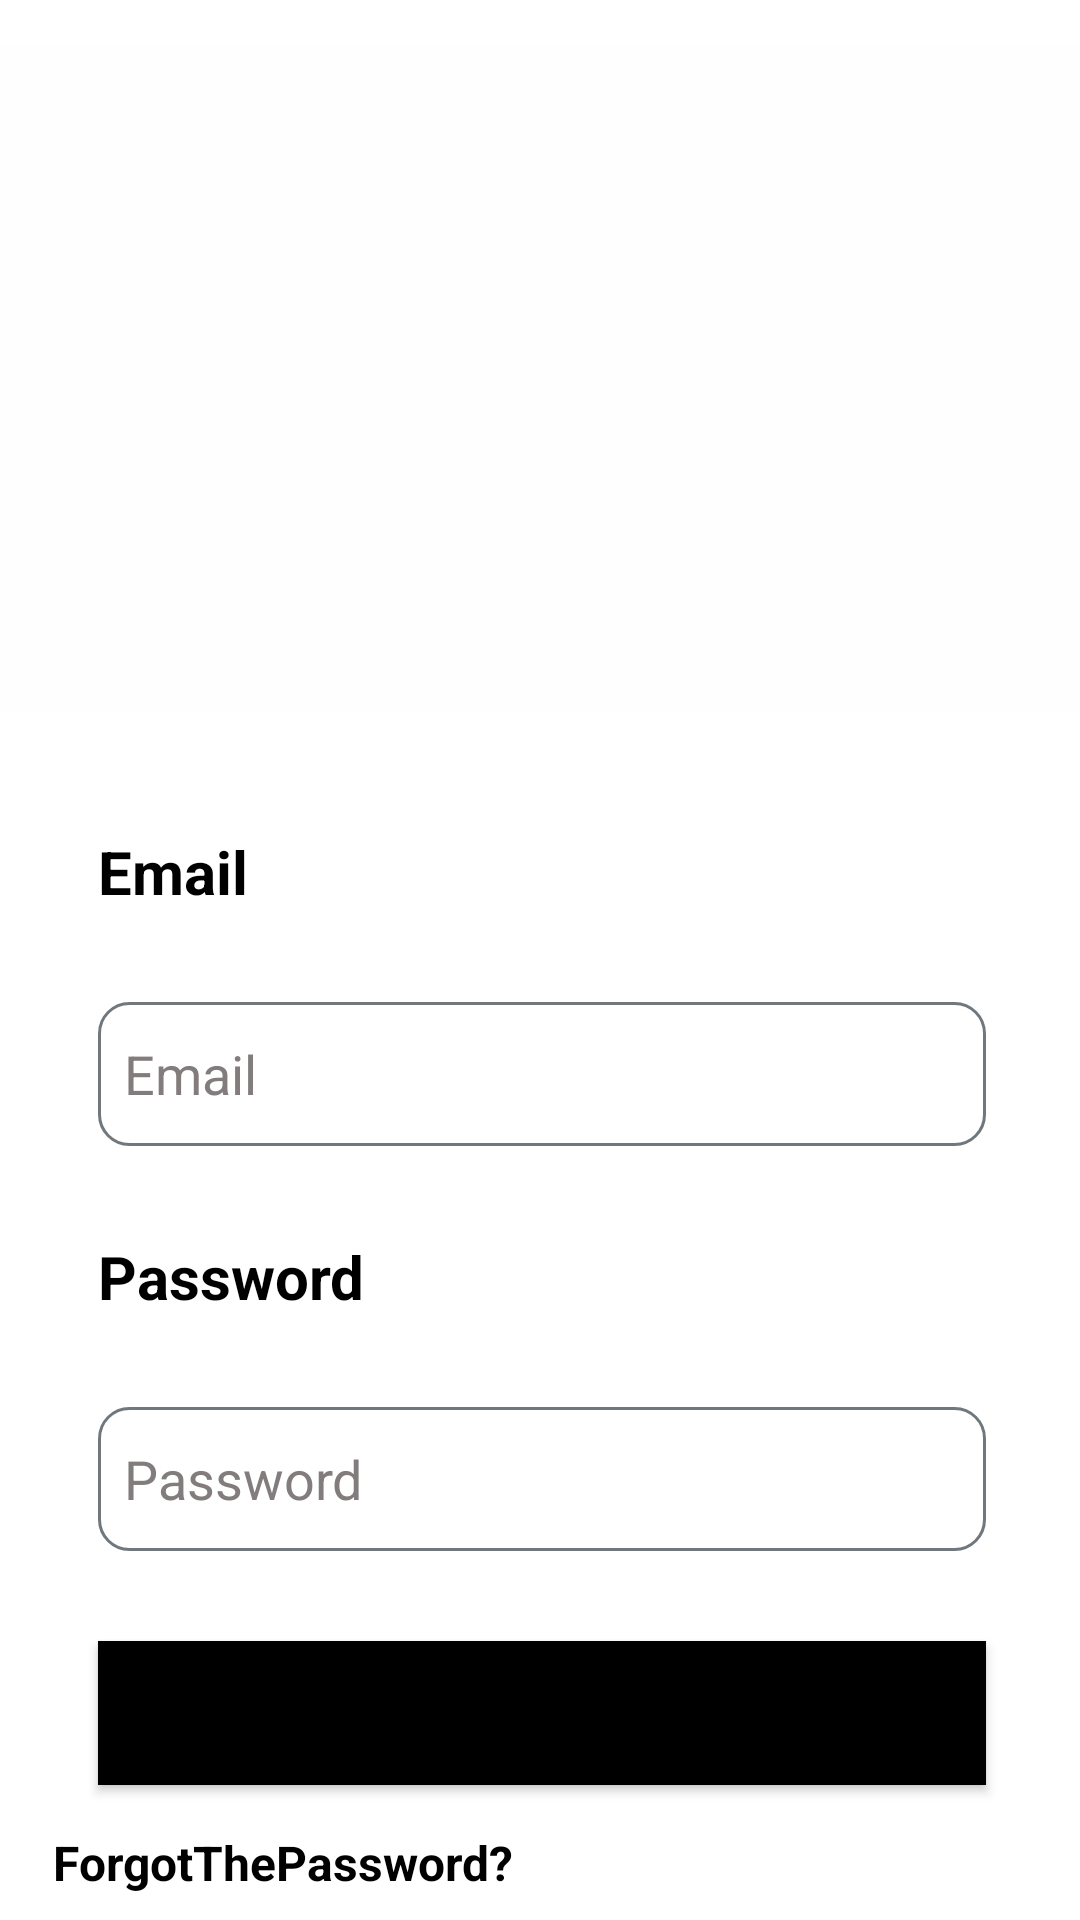

Android layout source for this screen:
<!-- AndroidManifest.xml: application theme Theme.Beekeepersv -->
<!-- res/layout/activity_main.xml -->
<?xml version="1.0" encoding="utf-8"?>
<androidx.constraintlayout.widget.ConstraintLayout xmlns:android="http://schemas.android.com/apk/res/android"
    xmlns:app="http://schemas.android.com/apk/res-auto"
    xmlns:tools="http://schemas.android.com/tools"
    android:id="@+id/main"
    android:layout_width="match_parent"
    android:layout_height="match_parent"


    android:background="@color/white"
    tools:context=".MainActivity">

    <LinearLayout
        android:layout_width="376dp"
        android:layout_height="432dp"

        android:orientation="vertical"
        android:padding="25dp"
        app:layout_constraintEnd_toEndOf="parent"
        app:layout_constraintHorizontal_bias="0.484"
        app:layout_constraintStart_toStartOf="parent"
        app:layout_constraintTop_toBottomOf="@+id/imageView">


        <TextView

            android:id="@+id/textView3"
            android:layout_width="match_parent"
            android:layout_height="wrap_content"
            android:layout_margin="15dp"
            android:text="Email"
            android:textSize="20sp"
            android:textStyle="bold"
            app:layout_constraintStart_toStartOf="@+id/editTextText3"
            tools:layout_editor_absoluteY="319dp"

            />

        <EditText
            android:id="@+id/editTextTextEmailAddress"
            android:layout_width="match_parent"
            android:layout_height="wrap_content"
            android:layout_margin="15dp"
            android:background="@drawable/textborder"
            android:ems="10"
            android:hint="  Email"

            android:inputType="textEmailAddress"
            android:minHeight="48dp" />

        <TextView
            android:id="@+id/textView4"
            android:layout_width="match_parent"
            android:layout_height="wrap_content"
            android:layout_margin="15dp"
            android:text="Password"
            android:textSize="20sp"
            android:textStyle="bold" />

        <EditText
            android:id="@+id/editTextNumberPassword"
            android:layout_width="match_parent"
            android:layout_height="wrap_content"
            android:layout_margin="15dp"
            android:background="@drawable/textborder"
            android:ems="10"
            android:hint="  Password"
            android:inputType="numberPassword"
            android:minHeight="48dp" />

        <Button
            android:id="@+id/loginButton"
            android:layout_width="match_parent"
            android:layout_height="48dp"
            android:layout_margin="15dp"
            android:background="@drawable/button_black_background"
            android:minHeight="48dp"
            android:text="Login"

            />

        <TextView
            android:id="@+id/textView5"
            android:layout_width="match_parent"
            android:layout_height="wrap_content"
            android:autoLink="none"
            android:clickable="false"
            android:onClick="ToForgotPasswordPage"
            android:text="ForgotThePassword?"
            android:textAllCaps="false"
            android:textColor="@android:color/black"
            android:textSize="16sp"
            android:textStyle="bold" />


    </LinearLayout>

    <ImageView
        android:id="@+id/imageView"
        android:layout_width="403dp"
        android:layout_height="222dp"
        android:layout_margin="15dp"
        android:background="#FEFEFE"
        app:layout_constraintEnd_toEndOf="parent"
        app:layout_constraintStart_toStartOf="parent"
        app:layout_constraintTop_toTopOf="parent"
        app:srcCompat="@drawable/background" />

</androidx.constraintlayout.widget.ConstraintLayout>
<!-- resources referenced by this layout -->
<resources>
  <!-- drawable button_black_background (drawable) -->
  <?xml version="1.0" encoding="utf-8"?>
  <selector xmlns:android="http://schemas.android.com/apk/res/android">
      <item android:state_pressed="true" android:drawable="@android:color/darker_gray"/> 
      <item android:drawable="@color/black"/> 
  </selector>
  <!-- drawable textborder (drawable) -->
  <?xml version="1.0" encoding="utf-8"?>
  <shape xmlns:android="http://schemas.android.com/apk/res/android">
      <solid android:color="@android:color/transparent" /> 
      <stroke
          android:width="1dp"
      android:color="#71787D"/>
  
  
  
      <corners android:radius="10dp" /> 
  </shape>
  <style name="Theme.Beekeepersv" parent="Base.Theme.Beekeepersv" />
  <style name="Base.Theme.Beekeepersv" parent="Theme.Material3.Dark">
          
          
          <item name="colorPrimary">#433E3E</item> 
          <item name="colorPrimaryVariant">#211F1F</item>
          <item name="colorOnPrimary">@android:color/white</item> 
          <item name="android:textColor">@android:color/black</item>
       name="CustomEditTextStyle" parent="Widget.MaterialComponents.TextInputLayout.OutlinedBox"&gt;
          <item name="android:textColorHint">#827C7C</item> 
  
  
  
  
  
  
      </style>
  <!-- not gathered from this repository: default colours our renderer supplied (Android Studio template values) -->
  <color name="black">#FF000000</color>
  <color name="white">#FFFFFFFF</color>
</resources>
